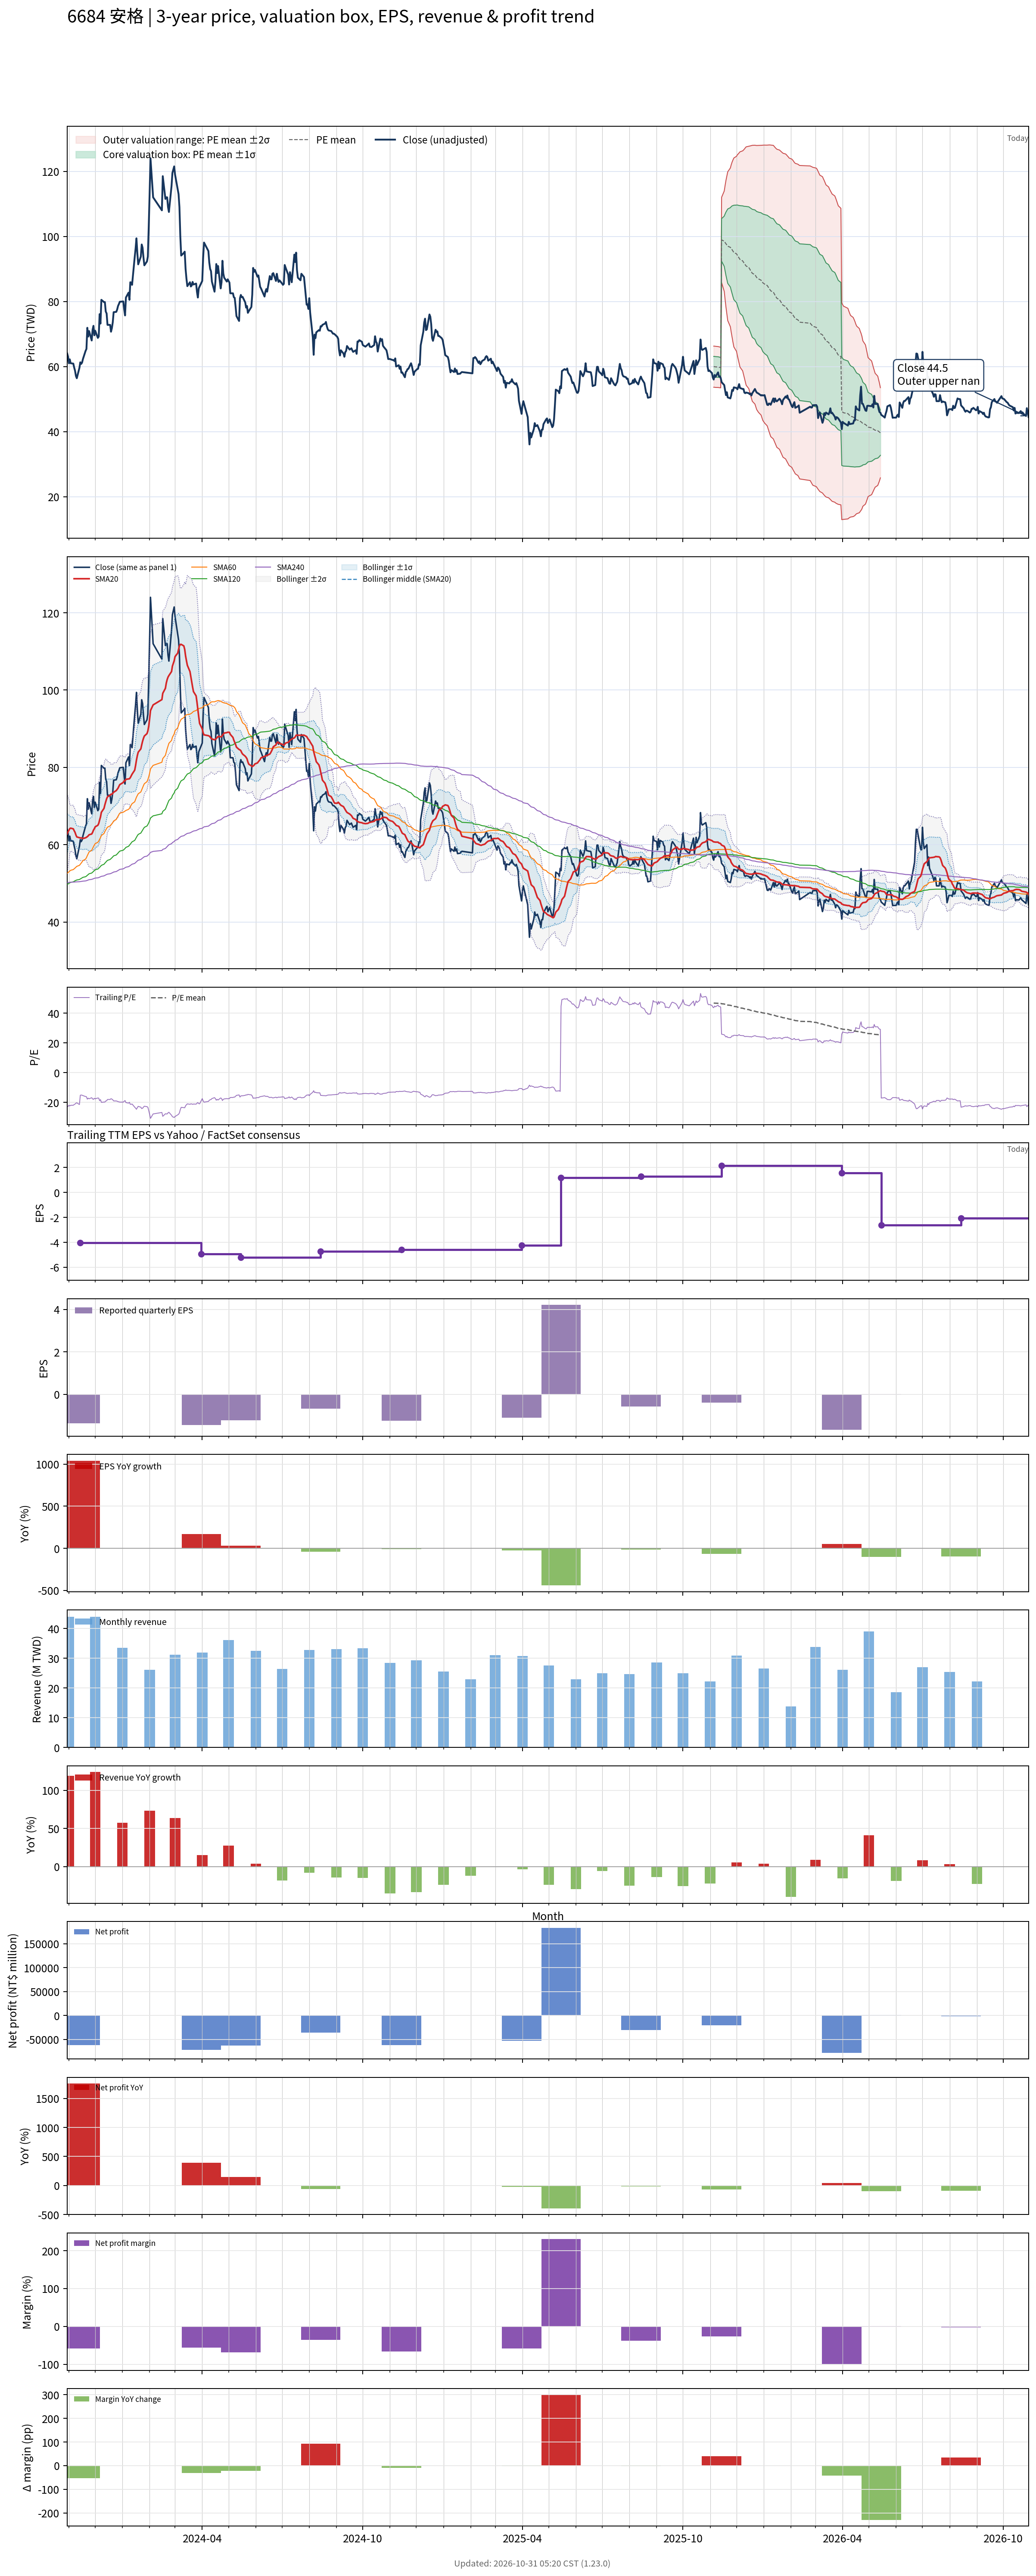

Values plotted in this chart, from the file beside it:
# chart-version: skill-stock-dynamic-val…
date, close, available_date, period_end, eps, ttm_eps, pe, pe_mean, pe_std, price_m2, price_m1, price_mean, price_p1, price_p2, forward_eps, forward_pe, forward_pe_mean, forward_pe_std, forward_price_m2, forward_price_m1, forward_price_mean, forward_price_p1, forward_price_p2, sma20
2023-10-30, 64, 2023-08-14, 2023-06-30, -1.17, -2.77, -23.1, , , , , , , , , , , , , , , , , 62.8
2023-10-31, 63, 2023-08-14, 2023-06-30, -1.17, -2.77, -22.74, , , , , , , , , , , , , , , , , 63.35
2023-11-01, 61, 2023-08-14, 2023-06-30, -1.17, -2.77, -22.02, , , , , , , , , , , , , , , , , 63.72
2023-11-02, 62.2, 2023-08-14, 2023-06-30, -1.17, -2.77, -22.45, , , , , , , , , , , , , , , , , 64.16
2023-11-03, 61, 2023-08-14, 2023-06-30, -1.17, -2.77, -22.02, , , , , , , , , , , , , , , , , 64.28
2023-11-06, 60.9, 2023-08-14, 2023-06-30, -1.17, -2.77, -21.99, , , , , , , , , , , , , , , , , 64.11
2023-11-07, 59.7, 2023-08-14, 2023-06-30, -1.17, -2.77, -21.55, , , , , , , , , , , , , , , , , 63.62
2023-11-08, 58.7, 2023-08-14, 2023-06-30, -1.17, -2.77, -21.19, , , , , , , , , , , , , , , , , 63.2
2023-11-09, 57.1, 2023-08-14, 2023-06-30, -1.17, -2.77, -20.61, , , , , , , , , , , , , , , , , 62.52
2023-11-10, 56.4, 2023-08-14, 2023-06-30, -1.17, -2.77, -20.36, , , , , , , , , , , , , , , , , 62.01
2023-11-13, 59.6, 2023-08-14, 2023-06-30, -1.17, -2.77, -21.52, , , , , , , , , , , , , , , , , 61.81
2023-11-14, 61.3, 2023-11-14, 2023-09-30, -1.37, -4.02, -15.25, , , , , , , , , , , , , , , , , 61.74
2023-11-15, 60.8, 2023-11-14, 2023-09-30, -1.37, -4.02, -15.12, , , , , , , , , , , , , , , , , 61.77
2023-11-16, 61.2, 2023-11-14, 2023-09-30, -1.37, -4.02, -15.22, , , , , , , , , , , , , , , , , 61.72
2023-11-17, 62.3, 2023-11-14, 2023-09-30, -1.37, -4.02, -15.5, , , , , , , , , , , , , , , , , 61.59
2023-11-20, 64.8, 2023-11-14, 2023-09-30, -1.37, -4.02, -16.12, , , , , , , , , , , , , , , , , 61.78
2023-11-21, 65.4, 2023-11-14, 2023-09-30, -1.37, -4.02, -16.27, , , , , , , , , , , , , , , , , 61.92
2023-11-22, 71.9, 2023-11-14, 2023-09-30, -1.37, -4.02, -17.89, , , , , , , , , , , , , , , , , 62.08
2023-11-23, 69.2, 2023-11-14, 2023-09-30, -1.37, -4.02, -17.21, , , , , , , , , , , , , , , , , 62.28
2023-11-24, 70.9, 2023-11-14, 2023-09-30, -1.37, -4.02, -17.64, , , , , , , , , , , , , , , , , 62.57
2023-11-27, 68, 2023-11-14, 2023-09-30, -1.37, -4.02, -16.92, , , , , , , , , , , , , , , , , 62.77
2023-11-28, 71.3, 2023-11-14, 2023-09-30, -1.37, -4.02, -17.74, , , , , , , , , , , , , , , , , 63.19
2023-11-29, 72.5, 2023-11-14, 2023-09-30, -1.37, -4.02, -18.03, , , , , , , , , , , , , , , , , 63.76
2023-11-30, 69.6, 2023-11-14, 2023-09-30, -1.37, -4.02, -17.31, , , , , , , , , , , , , , , , , 64.13
2023-12-01, 71, 2023-11-14, 2023-09-30, -1.37, -4.02, -17.66, , , , , , , , , , , , , , , , , 64.63
2023-12-04, 68.8, 2023-11-14, 2023-09-30, -1.37, -4.02, -17.11, , , , , , , , , , , , , , , , , 65.03
2023-12-05, 69.2, 2023-11-14, 2023-09-30, -1.37, -4.02, -17.21, , , , , , , , , , , , , , , , , 65.5
2023-12-06, 76.1, 2023-11-14, 2023-09-30, -1.37, -4.02, -18.93, , , , , , , , , , , , , , , , , 66.37
2023-12-07, 73.2, 2023-11-14, 2023-09-30, -1.37, -4.02, -18.21, , , , , , , , , , , , , , , , , 67.17
2023-12-08, 80.5, 2023-11-14, 2023-09-30, -1.37, -4.02, -20.02, , , , , , , , , , , , , , , , , 68.38
2023-12-11, 79.8, 2023-11-14, 2023-09-30, -1.37, -4.02, -19.85, , , , , , , , , , , , , , , , , 69.39
2023-12-12, 79.8, 2023-11-14, 2023-09-30, -1.37, -4.02, -19.85, , , , , , , , , , , , , , , , , 70.31
2023-12-13, 76.9, 2023-11-14, 2023-09-30, -1.37, -4.02, -19.13, , , , , , , , , , , , , , , , , 71.12
2023-12-14, 76.3, 2023-11-14, 2023-09-30, -1.37, -4.02, -18.98, , , , , , , , , , , , , , , , , 71.88
2023-12-15, 72.8, 2023-11-14, 2023-09-30, -1.37, -4.02, -18.11, , , , , , , , , , , , , , , , , 72.4
2023-12-18, 72.8, 2023-11-14, 2023-09-30, -1.37, -4.02, -18.11, , , , , , , , , , , , , , , , , 72.8
2023-12-19, 70.7, 2023-11-14, 2023-09-30, -1.37, -4.02, -17.59, , , , , , , , , , , , , , , , , 73.06
2023-12-20, 71.8, 2023-11-14, 2023-09-30, -1.37, -4.02, -17.86, , , , , , , , , , , , , , , , , 73.06
2023-12-21, 73.6, 2023-11-14, 2023-09-30, -1.37, -4.02, -18.31, , , , , , , , , , , , , , , , , 73.28
2023-12-22, 76.7, 2023-11-14, 2023-09-30, -1.37, -4.02, -19.08, , , , , , , , , , , , , , , , , 73.57
2023-12-25, 76.8, 2023-11-14, 2023-09-30, -1.37, -4.02, -19.1, , , , , , , , , , , , , , , , , 74.01
2023-12-26, 77.5, 2023-11-14, 2023-09-30, -1.37, -4.02, -19.28, , , , , , , , , , , , , , , , , 74.32
2023-12-27, 78.6, 2023-11-14, 2023-09-30, -1.37, -4.02, -19.55, , , , , , , , , , , , , , , , , 74.62
2023-12-28, 79.2, 2023-11-14, 2023-09-30, -1.37, -4.02, -19.7, , , , , , , , , , , , , , , , , 75.11
2023-12-29, 79.9, 2023-11-14, 2023-09-30, -1.37, -4.02, -19.88, , , , , , , , , , , , , , , , , 75.55
2024-01-02, 80, 2023-11-14, 2023-09-30, -1.37, -4.02, -19.9, , , , , , , , , , , , , , , , , 76.11
2024-01-03, 77.6, 2023-11-14, 2023-09-30, -1.37, -4.02, -19.3, , , , , , , , , , , , , , , , , 76.53
2024-01-04, 75.7, 2023-11-14, 2023-09-30, -1.37, -4.02, -18.83, , , , , , , , , , , , , , , , , 76.51
2024-01-05, 81.2, 2023-11-14, 2023-09-30, -1.37, -4.02, -20.2, , , , , , , , , , , , , , , , , 76.91
2024-01-08, 82.7, 2023-11-14, 2023-09-30, -1.37, -4.02, -20.57, , , , , , , , , , , , , , , , , 77.02
2024-01-09, 80.5, 2023-11-14, 2023-09-30, -1.37, -4.02, -20.02, , , , , , , , , , , , , , , , , 77.06
2024-01-10, 85.9, 2023-11-14, 2023-09-30, -1.37, -4.02, -21.37, , , , , , , , , , , , , , , , , 77.36
2024-01-11, 85.8, 2023-11-14, 2023-09-30, -1.37, -4.02, -21.34, , , , , , , , , , , , , , , , , 77.81
2024-01-12, 85.1, 2023-11-14, 2023-09-30, -1.37, -4.02, -21.17, , , , , , , , , , , , , , , , , 78.25
2024-01-15, 93.6, 2023-11-14, 2023-09-30, -1.37, -4.02, -23.28, , , , , , , , , , , , , , , , , 79.28
2024-01-16, 96.2, 2023-11-14, 2023-09-30, -1.37, -4.02, -23.93, , , , , , , , , , , , , , , , , 80.45
2024-01-17, 99.4, 2023-11-14, 2023-09-30, -1.37, -4.02, -24.73, , , , , , , , , , , , , , , , , 81.89
2024-01-18, 94.9, 2023-11-14, 2023-09-30, -1.37, -4.02, -23.61, , , , , , , , , , , , , , , , , 83.05
2024-01-19, 91.4, 2023-11-14, 2023-09-30, -1.37, -4.02, -22.74, , , , , , , , , , , , , , , , , 83.94
... 669 more rows
